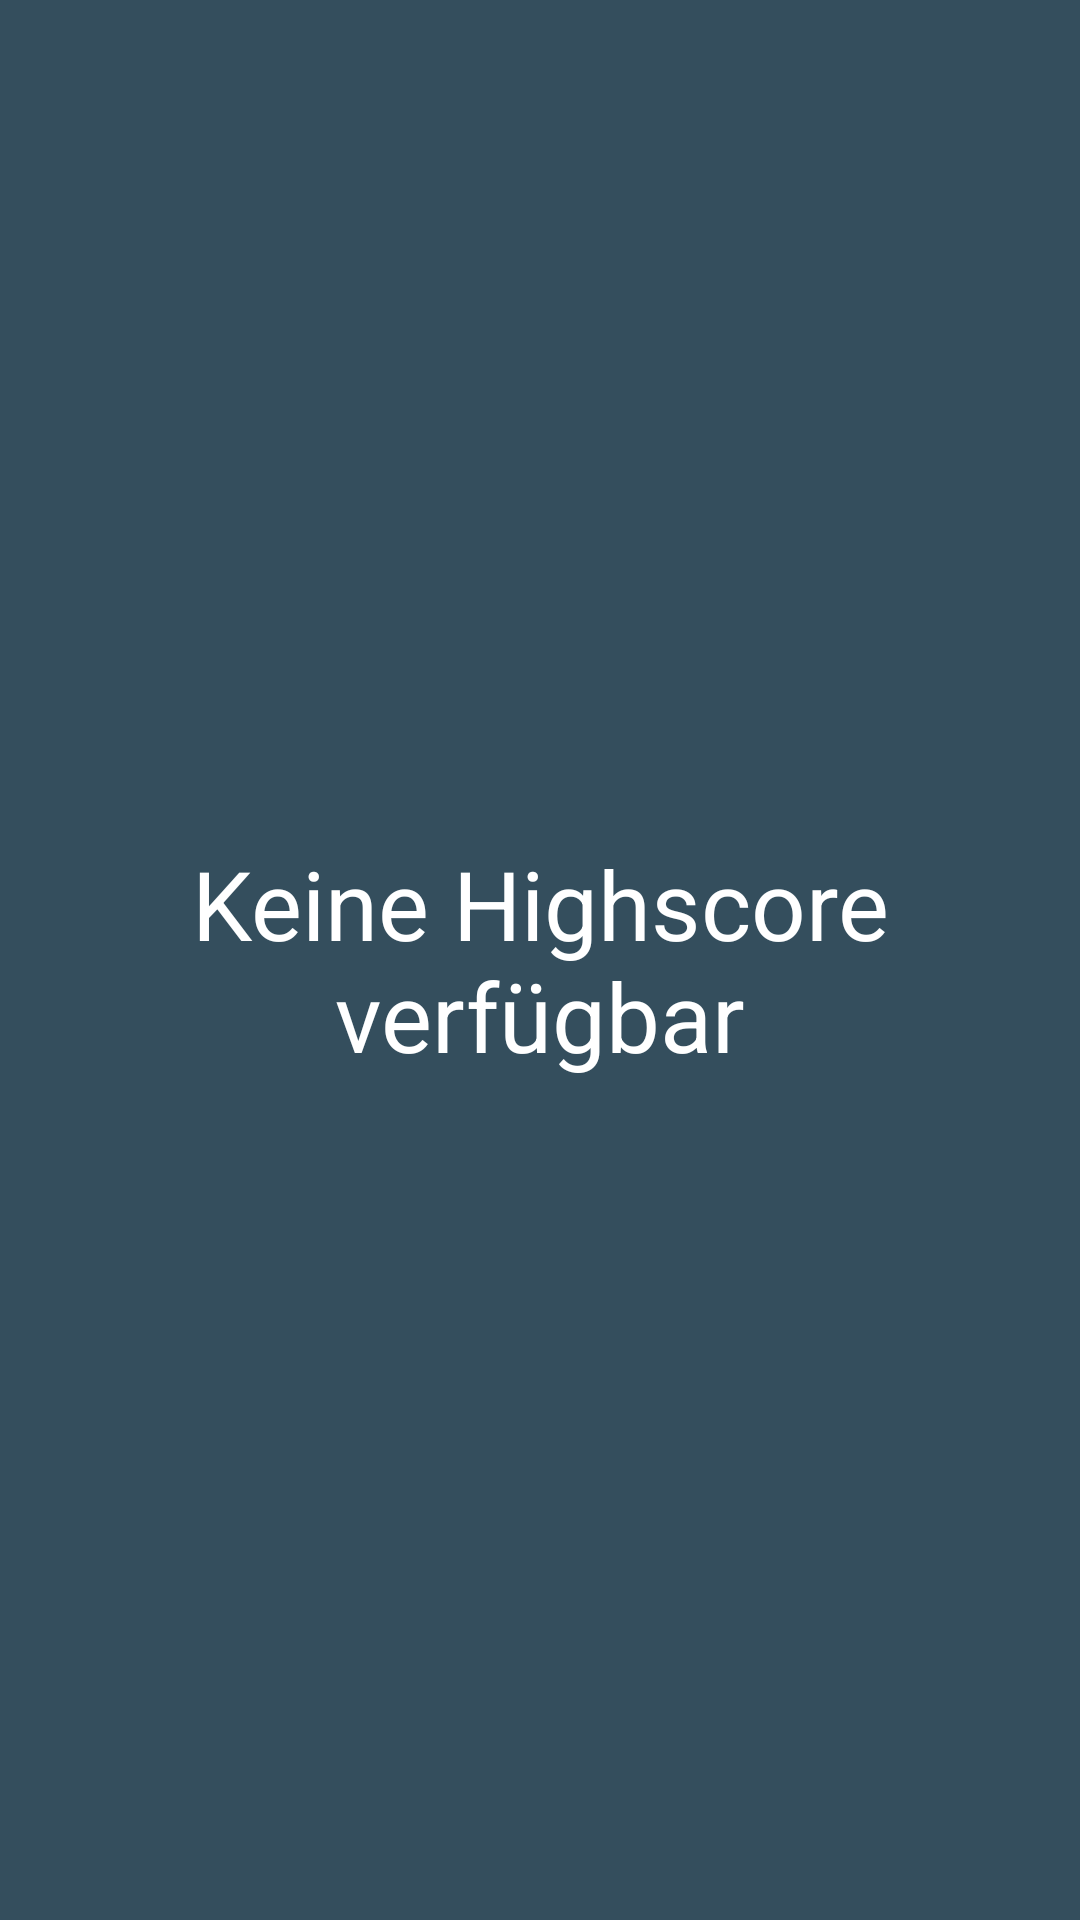

Layout XML and referenced resources for this Android screen:
<!-- AndroidManifest.xml: application theme AppTheme -->
<!-- res/layout/highscores_layout.xml -->
<?xml version="1.0" encoding="utf-8"?>
<RelativeLayout xmlns:android="http://schemas.android.com/apk/res/android"
    android:layout_centerHorizontal="true"
    android:layout_alignParentTop="true"
    android:layout_width="match_parent"
    android:layout_height="match_parent"
    android:background="#CC334D5C">

    <ListView
        android:id="@+id/listHighscore"
        android:layout_width="match_parent"
        android:layout_height="match_parent"
        android:background="#CC334D5C"
        />

    <TextView
        android:id="@+id/empty"
        android:layout_width="match_parent"
        android:layout_height="match_parent"
        android:text="Keine Highscore verfügbar"
        android:gravity="center"
        android:textColor="@android:color/white"
        android:background="#CC334D5C"
        android:textSize="32dp"/>

</RelativeLayout>
<!-- resources referenced by this layout -->
<resources>
  <style name="AppTheme" parent="Theme.AppCompat.Light.NoActionBar">
          
          <item name="android:editTextStyle">@style/whiteEditText</item>
          <item name="android:button">@android:style/Widget.Holo.Button</item>
      </style>
  <style name="whiteEditText" parent="@android:style/Widget.Holo.Light.ActionBar">
          <item name="android:textCursorDrawable">@drawable/white_cursor</item>
      </style>
  <!-- drawable white_cursor (drawable) -->
  <?xml version="1.0" encoding="utf-8"?>
  <shape xmlns:android="http://schemas.android.com/apk/res/android" android:shape="rectangle" >
      <size android:width="1dp" />
      <solid android:color="@android:color/white"/>
  </shape>
</resources>
